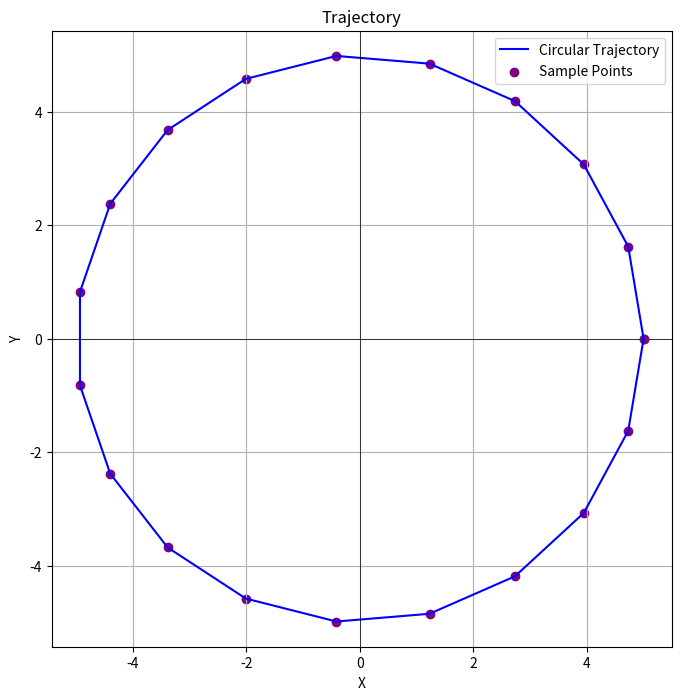

Here is the Python script that generated this plot:
import numpy as np
import matplotlib.pyplot as plt

R = 5
T = 10 
omega = 2 * np.pi / T
total_time = 10

# t = np.arange(0, total_time, dt)
t = np.linspace(0,total_time,20)

x = R * np.cos(omega * t)
y = R * np.sin(omega * t)

theta = np.zeros_like(t)  
for i in range(1, len(t)):
    dx = x[i] - x[i - 1]
    dy = y[i] - y[i - 1]
    theta[i] = np.arctan2(dy, dx)

plt.figure(figsize=(8, 8))
plt.plot(x, y, label="Circular Trajectory", color="blue")
plt.scatter(x[:], y[:], color="purple", label="Sample Points")

plt.title("Trajectory")
plt.xlabel("X")
plt.ylabel("Y")
plt.axhline(0, color="black", linewidth=0.5)
plt.axvline(0, color="black", linewidth=0.5)
plt.grid(True)
plt.legend()
plt.axis("equal")

plt.show()
